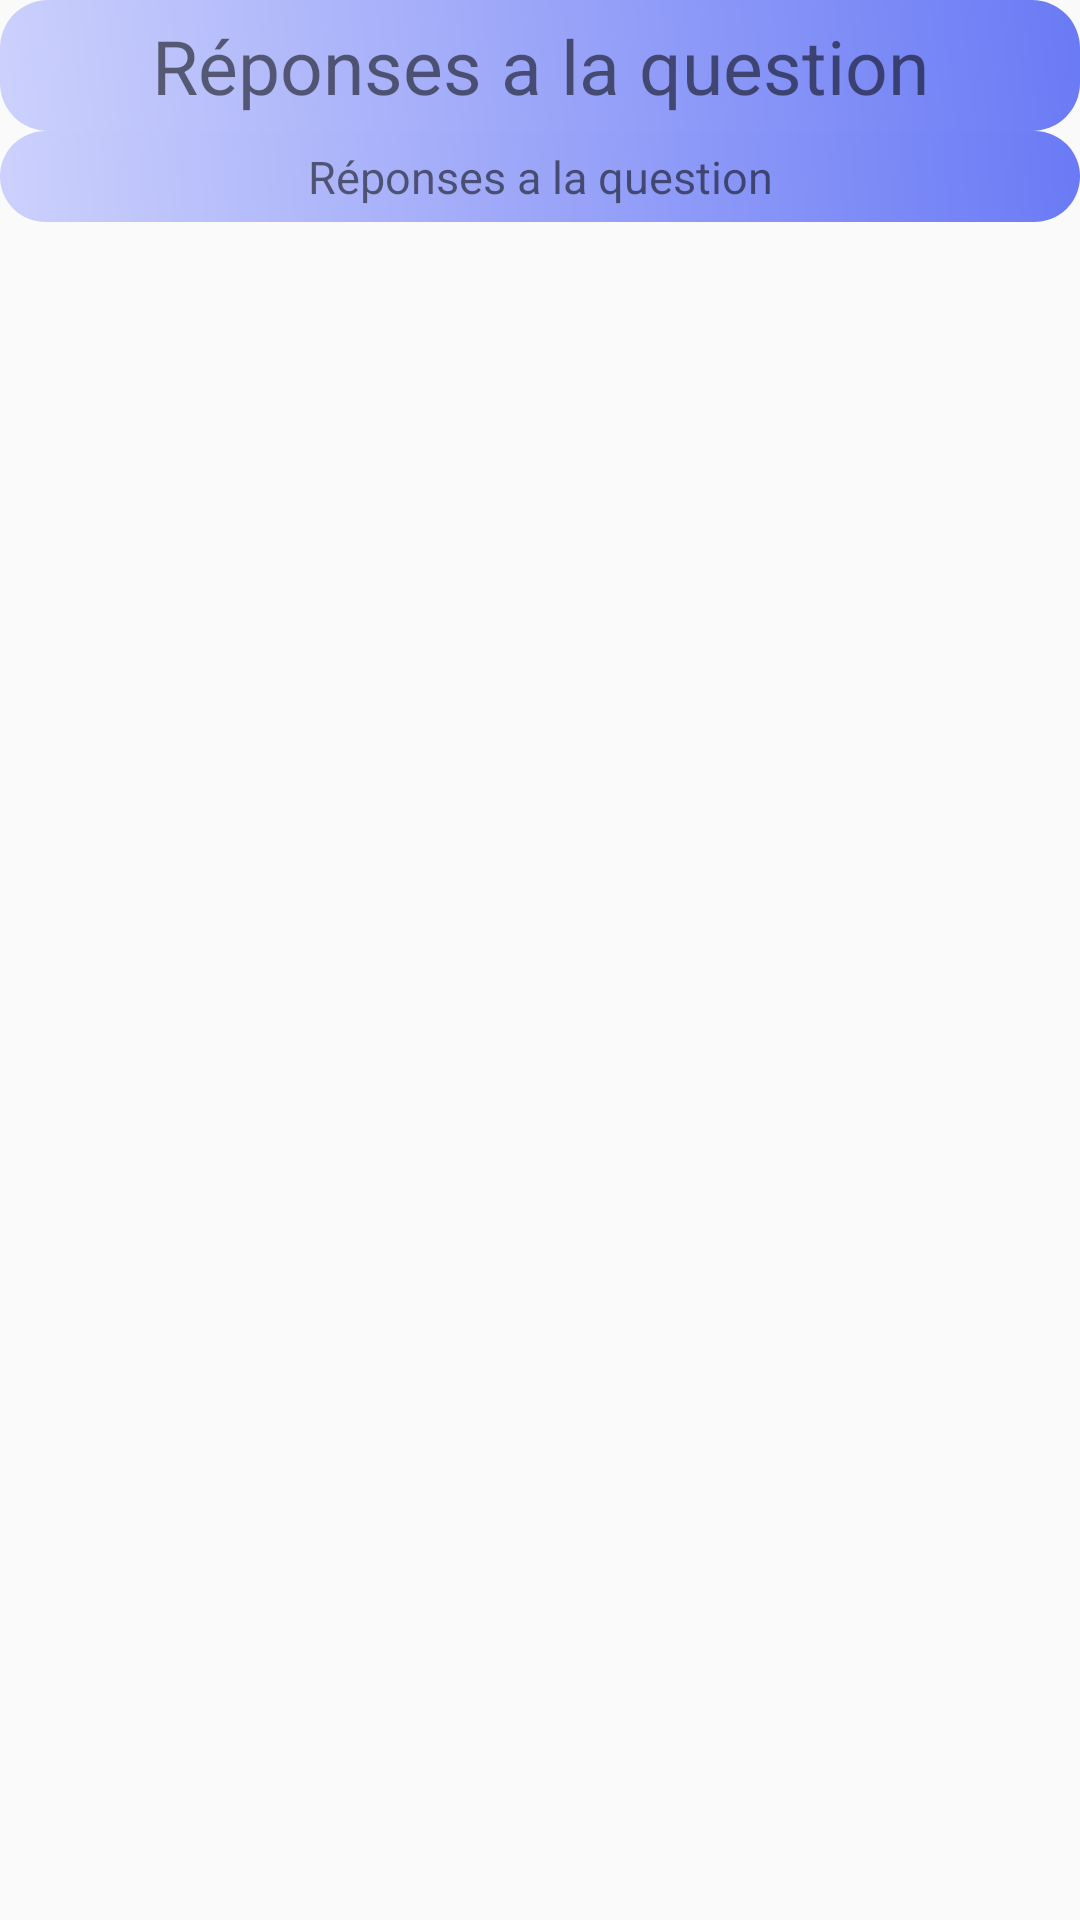

Here is an Android app screen rendered from its layout file. Give the layout XML and the strings, colors and styles it references.
<!-- AndroidManifest.xml: application theme AppTheme -->
<!-- res/layout/activity_voir_reponse.xml -->
<?xml version="1.0" encoding="utf-8"?>
<androidx.appcompat.widget.LinearLayoutCompat xmlns:android="http://schemas.android.com/apk/res/android"
    xmlns:app="http://schemas.android.com/apk/res-auto"
    xmlns:tools="http://schemas.android.com/tools"
    android:layout_width="match_parent"
    android:layout_height="match_parent"
    android:orientation="vertical"
    tools:context="com.amier.Activities.activities.voirReponse">

    <TextView
        android:id="@+id/mesreponses"
        android:layout_width="match_parent"
        android:layout_height="wrap_content"
        android:background="@drawable/login_btn_bg"
        android:gravity="center"
        android:padding="5dp"
        android:textSize="25dp"
        android:text="Réponses a la question"/>
    <TextView
        android:id="@+id/maquestion"
        android:layout_width="match_parent"
        android:layout_height="wrap_content"
        android:gravity="center"
        android:background="@drawable/login_btn_bg"
        android:padding="5dp"
        android:textSize="15dp"
        android:text="Réponses a la question" />
    <androidx.recyclerview.widget.RecyclerView
        android:id="@+id/recyclerView2"
        android:layout_height="wrap_content"
         android:layout_width="match_parent"/>
</androidx.appcompat.widget.LinearLayoutCompat>
<!-- resources referenced by this layout -->
<resources>
  <!-- drawable login_btn_bg (drawable) -->
  <?xml version="1.0" encoding="utf-8"?>
  <shape xmlns:android="http://schemas.android.com/apk/res/android" android:shape="rectangle">
      <gradient android:endColor="#6A7AF5" android:startColor="#CCD1FC" android:angle="45" />
      <corners android:radius="16dp" />
  </shape>
  <style name="AppTheme" parent="Theme.AppCompat.Light.NoActionBar">
          
          <item name="colorPrimary">@color/colorPrimary</item>
          <item name="colorPrimaryDark">@color/colorPrimaryDark</item>
          <item name="colorAccent">@color/colorPrimaryDark</item>
      </style>
  <color name="colorPrimary">#382BEE</color>
  <color name="colorPrimaryDark">#0641B7</color>
</resources>
